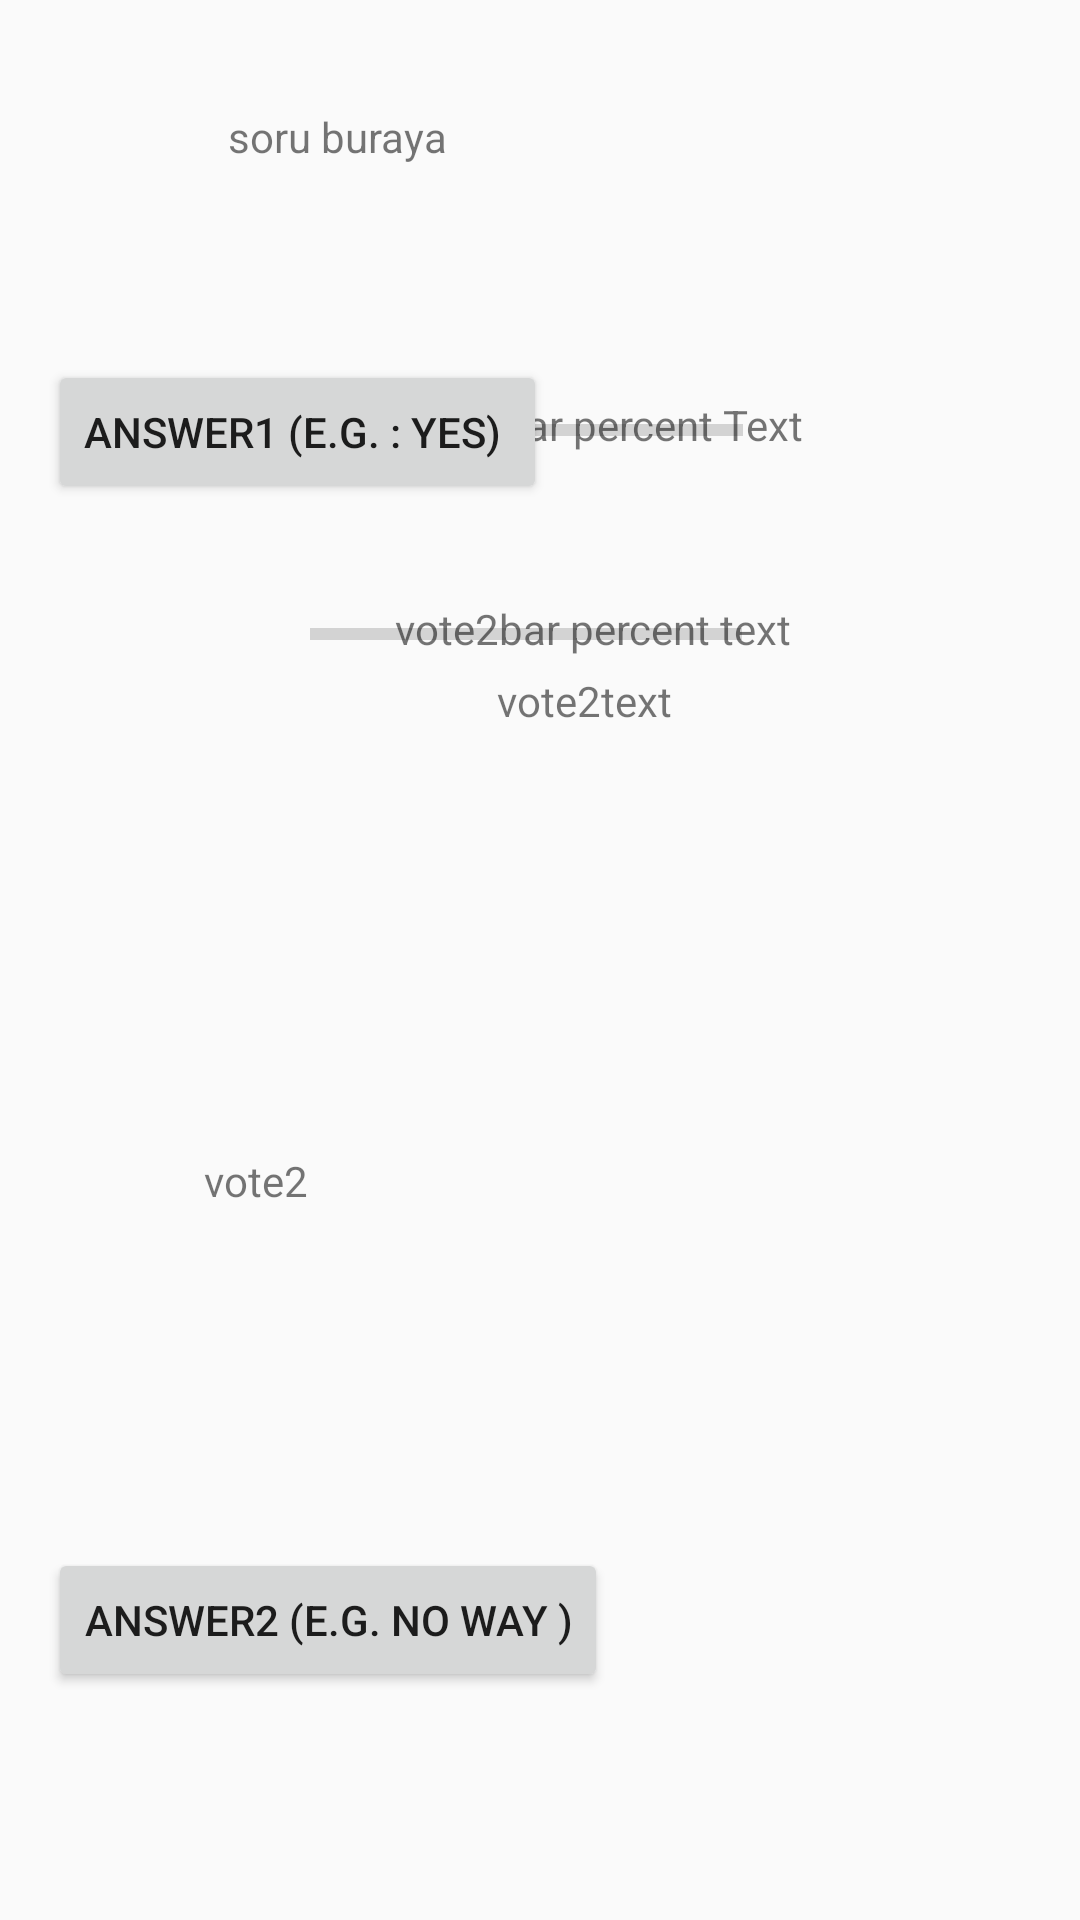

This screen was rendered from an Android layout file. Write that file and the resources it references.
<!-- AndroidManifest.xml: application theme AppTheme -->
<!-- res/layout/final_dialog.xml -->
<?xml version="1.0" encoding="utf-8"?>
<android.support.constraint.ConstraintLayout xmlns:android="http://schemas.android.com/apk/res/android"
    xmlns:app="http://schemas.android.com/apk/res-auto"
    xmlns:tools="http://schemas.android.com/tools"
    android:layout_width="match_parent" android:layout_height="match_parent">

    <TextView
        android:id="@+id/surveyquestiontext2"
        android:layout_width="112dp"
        android:layout_height="40dp"

        android:layout_alignParentStart="true"
        android:layout_alignParentTop="true"
        android:layout_gravity="center"
        android:layout_marginStart="76dp"
        android:layout_marginTop="36dp"
        android:text="@string/dialog_popup_question_text"
        app:layout_constraintStart_toStartOf="parent"
        app:layout_constraintTop_toTopOf="parent" />

    <Button
        android:id="@+id/answer1button2"
        android:layout_width="wrap_content"

        android:layout_height="wrap_content"

        android:layout_above="@+id/vote2bartext2"

        android:layout_alignParentStart="true"
        android:layout_marginBottom="8dp"
        android:layout_marginStart="16dp"
        android:layout_marginTop="120dp"
        android:text="answer1 (e.g. : yes) "
        app:layout_constraintBottom_toTopOf="@+id/answer2button2"
        app:layout_constraintStart_toStartOf="parent"
        app:layout_constraintTop_toTopOf="parent"
        app:layout_constraintVertical_bias="0.0" />

    <Button
        android:id="@+id/answer2button2"
        android:layout_width="wrap_content"
        android:layout_height="wrap_content"
        android:layout_above="@+id/percent1Bar2"


        android:layout_alignParentStart="true"
        android:layout_marginBottom="76dp"
        android:layout_marginStart="16dp"
        android:text="answer2 (e.g. no way )"
        app:layout_constraintBottom_toBottomOf="parent"
        app:layout_constraintStart_toStartOf="parent" />

    <TextView
        android:id="@+id/vote1text2"
        android:layout_width="wrap_content"
        android:layout_height="wrap_content"


        android:layout_alignTop="@+id/vote1displaytext2"
        android:layout_centerHorizontal="true"
        android:layout_marginStart="396dp"
        android:layout_marginTop="156dp"
        android:text="vote1text"
        app:layout_constraintStart_toStartOf="parent"
        app:layout_constraintTop_toTopOf="parent" />

    <TextView
        android:id="@+id/vote2text2"
        android:layout_width="wrap_content"
        android:layout_height="wrap_content"


        android:layout_above="@+id/vote2displaytext2"
        android:layout_centerHorizontal="true"
        android:layout_marginEnd="136dp"
        android:layout_marginTop="224dp"
        android:text="vote2text"
        app:layout_constraintEnd_toEndOf="parent"
        app:layout_constraintTop_toTopOf="parent" />

    <TextView
        android:id="@+id/vote2displaytext2"
        android:layout_width="50dp"

        android:layout_height="19dp"

        android:layout_marginEnd="8dp"
        android:layout_marginStart="8dp"
        android:layout_marginTop="384dp"
        android:text="vote2"
        app:layout_constraintEnd_toEndOf="parent"
        app:layout_constraintHorizontal_bias="0.204"
        app:layout_constraintStart_toStartOf="parent"
        app:layout_constraintTop_toTopOf="parent" />

    <ProgressBar
        android:id="@+id/percent1Bar2"
        style="?android:attr/progressBarStyleHorizontal"
        android:layout_width="144dp"
        android:layout_height="47dp"
        android:layout_marginEnd="8dp"

        android:layout_marginStart="8dp"
        android:layout_marginTop="120dp"
        app:layout_constraintEnd_toEndOf="parent"
        app:layout_constraintHorizontal_bias="0.479"
        app:layout_constraintStart_toStartOf="parent"
        app:layout_constraintTop_toTopOf="parent" />

    <ProgressBar
        android:id="@+id/percent2Bar2"
        style="?android:attr/progressBarStyleHorizontal"
        android:layout_width="144dp"
        android:layout_height="47dp"

        android:layout_above="@+id/answer2button2"
        android:layout_alignStart="@+id/vote2bartext2"
        android:layout_marginTop="188dp"
        app:layout_constraintEnd_toEndOf="parent"
        app:layout_constraintHorizontal_bias="0.479"
        app:layout_constraintStart_toStartOf="parent"
        app:layout_constraintTop_toTopOf="parent" />

    <TextView
        android:id="@+id/vote1bartext2"
        android:layout_width="wrap_content"
        android:layout_height="wrap_content"
        android:layout_alignTop="@+id/answer1button2"
        android:layout_marginEnd="92dp"
        android:layout_marginTop="132dp"
        android:layout_toEndOf="@+id/percent2Bar2"
        android:text="vote1Bar percent Text"
        app:layout_constraintEnd_toEndOf="parent"
        app:layout_constraintHorizontal_bias="0.193"
        app:layout_constraintStart_toEndOf="@+id/percent1Bar"
        app:layout_constraintTop_toTopOf="parent" />

    <TextView
        android:id="@+id/vote2bartext2"
        android:layout_width="wrap_content"
        android:layout_height="wrap_content"
        android:layout_alignBaseline="@+id/answer2button2"
        android:layout_marginEnd="96dp"
        android:layout_marginTop="200dp"
        android:layout_toEndOf="@+id/surveyquestiontext2"
        android:text="vote2bar percent text"
        app:layout_constraintEnd_toEndOf="parent"
        app:layout_constraintHorizontal_bias="0.193"
        app:layout_constraintStart_toEndOf="@+id/percent2Bar"
        app:layout_constraintTop_toTopOf="parent" />

</android.support.constraint.ConstraintLayout>
<!-- resources referenced by this layout -->
<resources>
  <string name="dialog_popup_question_text">soru buraya</string>
  <style name="AppTheme" parent="Theme.AppCompat.Light.DarkActionBar">
          
          <item name="colorPrimary">@color/colorPrimary</item>
          <item name="colorPrimaryDark">@color/colorPrimaryDark</item>
          <item name="colorAccent">@color/colorAccent</item>
      </style>
  <color name="colorPrimary">#86f442</color>
  <color name="colorPrimaryDark">#303F9F</color>
  <color name="colorAccent">#FF4081</color>
</resources>
